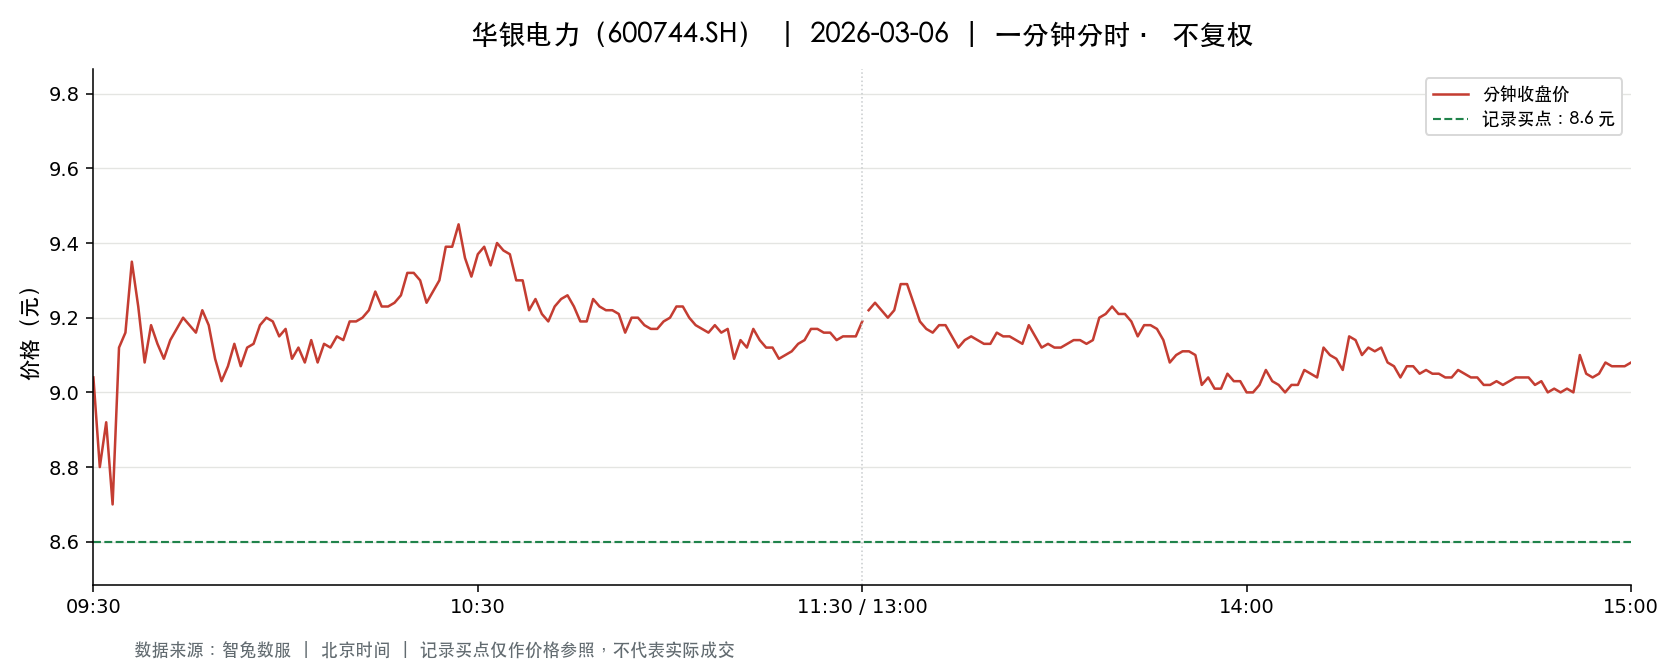

The data file committed next to this chart (first rows):
t, o, h, l, c, v, a, pc, sf
2026-03-06 09:30:00, 9.04, 9.04, 9.04, 9.04, 81068, 73285472, 9.04, 0.0
2026-03-06 09:31:00, 9.13, 9.19, 8.8, 8.8, 242589, 219486209, 9.04, 0.0
2026-03-06 09:32:00, 8.78, 8.92, 8.58, 8.92, 138855, 120899807, 8.8, 0.0
2026-03-06 09:33:00, 9.01, 9.05, 8.7, 8.7, 104704, 92978383, 8.92, 0.0
2026-03-06 09:34:00, 8.72, 9.12, 8.72, 9.12, 83240, 74370366, 8.7, 0.0
2026-03-06 09:35:00, 9.13, 9.25, 9.04, 9.16, 176772, 161729311, 9.12, 0.0
2026-03-06 09:36:00, 9.16, 9.37, 9.16, 9.35, 184075, 170601406, 9.16, 0.0
2026-03-06 09:37:00, 9.33, 9.33, 9.2, 9.23, 106564, 98547262, 9.35, 0.0
2026-03-06 09:38:00, 9.21, 9.23, 9.05, 9.08, 90492, 82485962, 9.23, 0.0
2026-03-06 09:39:00, 9.1, 9.2, 9.05, 9.18, 80682, 73489350, 9.08, 0.0
2026-03-06 09:40:00, 9.18, 9.18, 9.1, 9.13, 41202, 37642736, 9.18, 0.0
2026-03-06 09:41:00, 9.15, 9.2, 9.09, 9.09, 59414, 54336349, 9.13, 0.0
2026-03-06 09:42:00, 9.09, 9.17, 9.07, 9.14, 52113, 47486018, 9.09, 0.0
2026-03-06 09:43:00, 9.12, 9.23, 9.11, 9.17, 50135, 45952830, 9.14, 0.0
2026-03-06 09:44:00, 9.16, 9.24, 9.16, 9.2, 44170, 40666287, 9.17, 0.0
2026-03-06 09:45:00, 9.22, 9.22, 9.16, 9.18, 38263, 35119975, 9.2, 0.0
2026-03-06 09:46:00, 9.18, 9.2, 9.16, 9.16, 31605, 29010106, 9.18, 0.0
2026-03-06 09:47:00, 9.16, 9.25, 9.14, 9.22, 43040, 39613923, 9.16, 0.0
2026-03-06 09:48:00, 9.22, 9.22, 9.18, 9.18, 30214, 27776909, 9.22, 0.0
2026-03-06 09:49:00, 9.18, 9.18, 9.09, 9.09, 37201, 34029458, 9.18, 0.0
2026-03-06 09:50:00, 9.09, 9.09, 9.0, 9.03, 58504, 52874323, 9.09, 0.0
2026-03-06 09:51:00, 9.05, 9.07, 9.04, 9.07, 30656, 27753758, 9.03, 0.0
2026-03-06 09:52:00, 9.07, 9.13, 9.07, 9.13, 25283, 23004538, 9.07, 0.0
2026-03-06 09:53:00, 9.13, 9.15, 9.07, 9.07, 23354, 21266946, 9.13, 0.0
2026-03-06 09:54:00, 9.09, 9.17, 9.09, 9.12, 29498, 26946973, 9.07, 0.0
2026-03-06 09:55:00, 9.12, 9.15, 9.08, 9.13, 30884, 28124528, 9.12, 0.0
2026-03-06 09:56:00, 9.14, 9.2, 9.14, 9.18, 27896, 25611147, 9.13, 0.0
2026-03-06 09:57:00, 9.18, 9.22, 9.18, 9.2, 26645, 24516865, 9.18, 0.0
2026-03-06 09:58:00, 9.18, 9.2, 9.14, 9.19, 23542, 21590257, 9.2, 0.0
2026-03-06 09:59:00, 9.19, 9.19, 9.15, 9.15, 15074, 13822372, 9.19, 0.0
2026-03-06 10:00:00, 9.15, 9.17, 9.15, 9.17, 9643, 8833315, 9.15, 0.0
2026-03-06 10:01:00, 9.18, 9.18, 9.09, 9.09, 21531, 19671578, 9.17, 0.0
2026-03-06 10:02:00, 9.1, 9.13, 9.09, 9.12, 15785, 14365361, 9.09, 0.0
2026-03-06 10:03:00, 9.13, 9.13, 9.05, 9.08, 33754, 30624686, 9.12, 0.0
2026-03-06 10:04:00, 9.09, 9.14, 9.07, 9.14, 11869, 10811200, 9.08, 0.0
2026-03-06 10:05:00, 9.14, 9.14, 9.08, 9.08, 13426, 12242155, 9.14, 0.0
2026-03-06 10:06:00, 9.09, 9.13, 9.09, 9.13, 12279, 11182187, 9.08, 0.0
2026-03-06 10:07:00, 9.14, 9.14, 9.1, 9.12, 10313, 9399471, 9.13, 0.0
2026-03-06 10:08:00, 9.11, 9.15, 9.11, 9.15, 12038, 10997710, 9.12, 0.0
2026-03-06 10:09:00, 9.17, 9.19, 9.13, 9.14, 14345, 13151950, 9.15, 0.0
2026-03-06 10:10:00, 9.15, 9.19, 9.15, 9.19, 19464, 17876335, 9.14, 0.0
2026-03-06 10:11:00, 9.18, 9.19, 9.18, 9.19, 11168, 10260141, 9.19, 0.0
2026-03-06 10:12:00, 9.2, 9.2, 9.17, 9.2, 11565, 10620089, 9.19, 0.0
2026-03-06 10:13:00, 9.2, 9.22, 9.19, 9.22, 16666, 15342982, 9.2, 0.0
2026-03-06 10:14:00, 9.22, 9.27, 9.22, 9.27, 24555, 22702748, 9.22, 0.0
2026-03-06 10:15:00, 9.28, 9.28, 9.23, 9.23, 22963, 21254039, 9.27, 0.0
2026-03-06 10:16:00, 9.23, 9.23, 9.21, 9.23, 10450, 9637089, 9.23, 0.0
2026-03-06 10:17:00, 9.24, 9.24, 9.21, 9.24, 10628, 9802112, 9.23, 0.0
2026-03-06 10:18:00, 9.26, 9.28, 9.24, 9.26, 20607, 19088389, 9.24, 0.0
2026-03-06 10:19:00, 9.26, 9.33, 9.26, 9.32, 26277, 24420580, 9.26, 0.0
2026-03-06 10:20:00, 9.33, 9.38, 9.31, 9.32, 48325, 45134809, 9.32, 0.0
2026-03-06 10:21:00, 9.32, 9.37, 9.3, 9.3, 35837, 33443943, 9.32, 0.0
2026-03-06 10:22:00, 9.3, 9.3, 9.23, 9.24, 17037, 15781419, 9.3, 0.0
2026-03-06 10:23:00, 9.23, 9.27, 9.23, 9.27, 10732, 9917967, 9.24, 0.0
2026-03-06 10:24:00, 9.27, 9.3, 9.27, 9.3, 11554, 10721459, 9.27, 0.0
2026-03-06 10:25:00, 9.31, 9.39, 9.31, 9.39, 16311, 15253707, 9.3, 0.0
2026-03-06 10:26:00, 9.4, 9.47, 9.38, 9.39, 62073, 58467508, 9.39, 0.0
2026-03-06 10:27:00, 9.4, 9.47, 9.4, 9.45, 37854, 35732353, 9.39, 0.0
2026-03-06 10:28:00, 9.45, 9.45, 9.36, 9.36, 28920, 27232634, 9.45, 0.0
2026-03-06 10:29:00, 9.35, 9.36, 9.28, 9.31, 24817, 23129041, 9.36, 0.0
... 181 more rows
